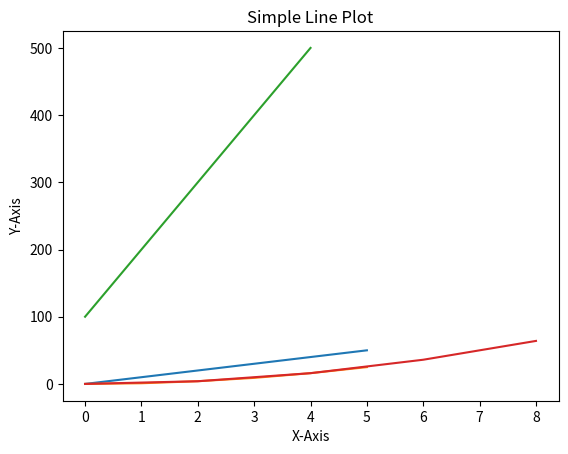

This figure's Python source:
from  matplotlib import pyplot as plt
import numpy as np
x=[0,1,2,3,4,5]
y=[0,10,20,30,40,50]
plt.plot(x,y)
plt.title("Simple Line Plot")
plt.xlabel("X-Axis")
plt.ylabel("Y-Axis")
plt.show() 




from  matplotlib import pyplot as plt
x=[0,1,2,3,4,5]
y=[i**2 for i in x]
plt.plot(x,y)
plt.title("Simple Line Plot")
plt.xlabel("X-Axis")
plt.ylabel("Y-Axis")
plt.show() 


#if we didn't mention x axis; default show x ais numers
plt.plot([100,200,300,400,500])
plt.show()


x=np.arange(0,10,2)
y=[i**2 for i in x]
print(x,y)
plt.plot(x,y)
plt.title("Simple Line Plot")
plt.xlabel("X-Axis")
plt.ylabel("Y-Axis")
plt.show() 

